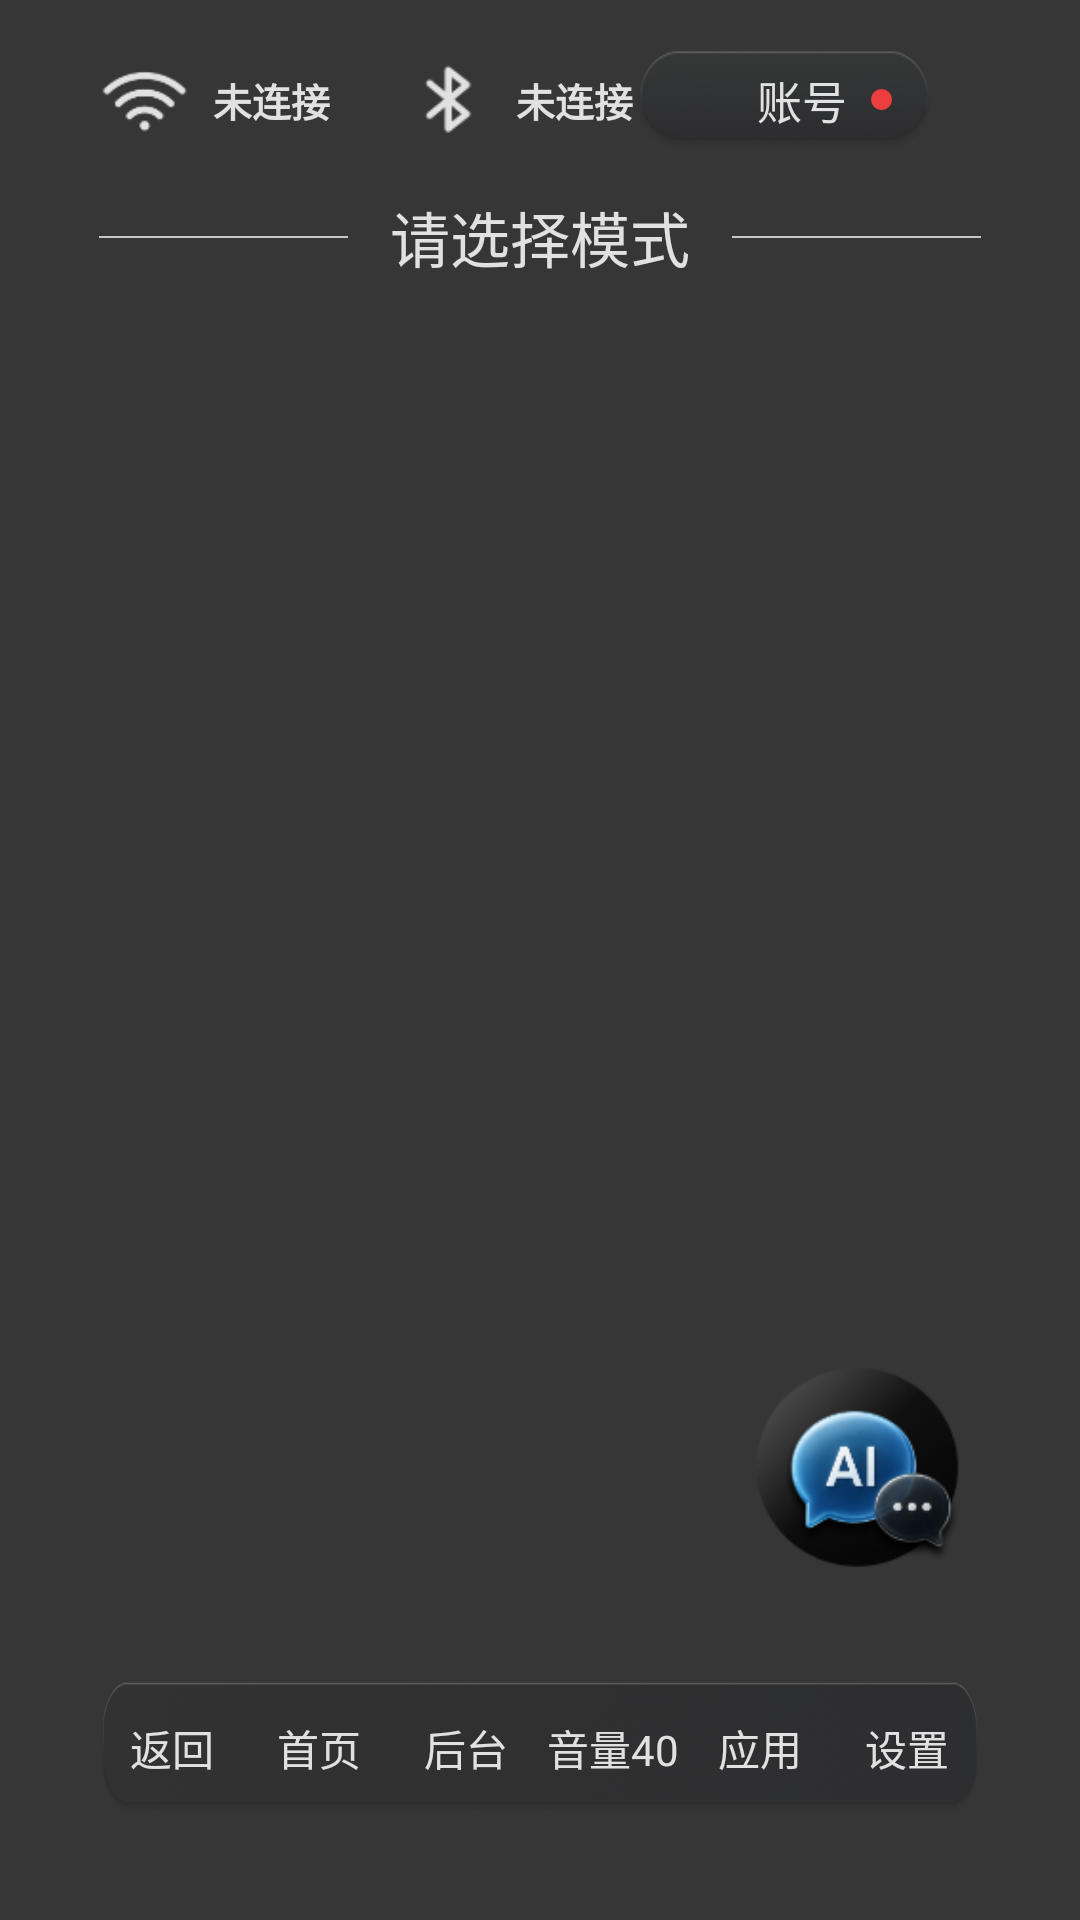

Android layout source for this screen:
<!-- AndroidManifest.xml: application theme AppTheme -->
<!-- res/layout/activity_main.xml -->
<?xml version="1.0" encoding="utf-8"?>
<FrameLayout xmlns:android="http://schemas.android.com/apk/res/android"
    android:id="@+id/launcher_root"
    android:layout_width="match_parent"
    android:layout_height="match_parent"
    android:background="#363636">

    <FrameLayout
        android:id="@+id/launcher_content"
        android:layout_width="match_parent"
        android:layout_height="match_parent"
        android:paddingLeft="33dp"
        android:paddingTop="16dp"
        android:paddingRight="33dp"
        android:paddingBottom="35dp">

    <LinearLayout
        android:id="@+id/top_bar"
        android:layout_width="match_parent"
        android:layout_height="35dp"
        android:layout_gravity="top"
        android:gravity="center_vertical"
        android:orientation="horizontal"
        android:layout_marginBottom="13dp">

        <LinearLayout
            android:id="@+id/wifi_status_pill"
            android:layout_width="wrap_content"
            android:layout_height="wrap_content"
            android:gravity="center_vertical"
            android:orientation="horizontal">

            <ImageView
                android:id="@+id/wifi_icon"
                android:layout_width="30dp"
                android:layout_height="30dp"
                android:src="@drawable/ic_wifi" />

            <Space
                android:id="@+id/wifi_icon_text_gap"
                android:layout_width="8dp"
                android:layout_height="1dp" />

            <TextView
                android:id="@+id/wifi_text"
                android:layout_width="wrap_content"
                android:layout_height="wrap_content"
                android:gravity="center_vertical"
                android:includeFontPadding="false"
                android:text="@string/main_disconnected"
                android:textColor="@color/text_color"
                android:textSize="13sp"
                android:textStyle="bold" />
        </LinearLayout>

        <Space
            android:id="@+id/wifi_bt_gap"
            android:layout_width="24dp"
            android:layout_height="1dp" />

        <LinearLayout
            android:id="@+id/bluetooth_status_pill"
            android:layout_width="wrap_content"
            android:layout_height="wrap_content"
            android:gravity="center_vertical"
            android:orientation="horizontal">

            <ImageView
                android:id="@+id/bluetooth_icon"
                android:layout_width="30dp"
                android:layout_height="30dp"
                android:src="@drawable/ic_bt" />

            <Space
                android:id="@+id/bluetooth_icon_text_gap"
                android:layout_width="8dp"
                android:layout_height="1dp" />

            <TextView
                android:id="@+id/bluetooth_text"
                android:layout_width="wrap_content"
                android:layout_height="wrap_content"
                android:gravity="center_vertical"
                android:includeFontPadding="false"
                android:text="@string/main_disconnected"
                android:textColor="@color/text_color"
                android:textSize="13sp"
                android:textStyle="bold" />
        </LinearLayout>

        <Space
            android:id="@+id/top_bar_filler"
            android:layout_width="0dp"
            android:layout_height="1dp"
            android:layout_weight="1" />

        <LinearLayout
            android:id="@+id/auth_account"
            android:layout_width="wrap_content"
            android:layout_height="35dp"
            android:orientation="horizontal"
            android:background="@drawable/main_status_pill_background"
            android:gravity="center"
            android:paddingLeft="8dp">

            <ImageView
                android:id="@+id/account_img"
                android:layout_width="25dp"
                android:layout_height="25dp"
                android:background="@drawable/avatar_placeholder"
                android:contentDescription="@null"
                android:scaleType="centerCrop" />

            <TextView
                android:id="@+id/account_text"
                android:layout_width="wrap_content"
                android:layout_height="wrap_content"
                android:text="@string/main_account"
                android:textColor="@color/text_color"
                android:textSize="15sp"
                android:paddingLeft="7dp"
                android:paddingRight="13dp"
                android:drawableEnd="@drawable/main_account_indicator"
                android:drawablePadding="8dp" />
        </LinearLayout>


        <TextView
            android:id="@+id/mode_text"
            android:layout_width="wrap_content"
            android:layout_height="35dp"
            android:background="@drawable/main_status_pill_background"
            android:gravity="center"
            android:text="@string/main_current_mode_wifi"
            android:textColor="@color/text_color"
            android:textSize="15sp"
            android:paddingRight="20dp"
            android:paddingLeft="20dp"
            android:layout_marginLeft="25dp"
            android:drawableEnd="@drawable/ic_switch_mode"
            android:drawablePadding="8dp"/>
    </LinearLayout>

    <LinearLayout
        android:id="@+id/page_body"
        android:layout_width="match_parent"
        android:layout_height="match_parent"
        android:orientation="vertical"
        android:paddingTop="48dp">

        <LinearLayout
            android:layout_width="match_parent"
            android:layout_height="30dp"
            android:orientation="horizontal"
            android:gravity="center">
            <View
                android:layout_width="139dp"
                android:layout_height="0.5dp"
                android:background="@color/line_color"
                android:layout_marginRight="14dp"/>
            <TextView
                android:layout_width="wrap_content"
                android:layout_height="wrap_content"
                android:text="@string/select_mode"
                android:textSize="20sp"
                android:textColor="@color/text_color"
                android:layout_marginRight="14dp"/>
            <View
                android:layout_width="139dp"
                android:layout_height="0.5dp"
                android:background="@color/line_color"/>
        </LinearLayout>

        <androidx.recyclerview.widget.RecyclerView
        android:id="@+id/cards_row"
        android:layout_width="match_parent"
        android:layout_height="231dp"
        android:layout_marginTop="47dp"
        android:clipToPadding="false"
        android:overScrollMode="never"
        android:paddingLeft="30dp"
        android:paddingRight="30dp"
        android:scrollbars="none" />
    </LinearLayout>


    <FrameLayout
        android:id="@+id/fragment_container"
        android:layout_width="match_parent"
        android:layout_height="match_parent"
        android:layout_marginTop="48dp"
        android:layout_marginBottom="45dp"
        android:background="#363636"
        android:clickable="true"
        android:visibility="gone" />

    <LinearLayout
        android:id="@+id/bottom_navigation"
        android:layout_width="match_parent"
        android:layout_height="45dp"
        android:layout_gravity="bottom"
        android:background="@drawable/bg_navigation"
        android:gravity="center_vertical"
        android:orientation="horizontal">

        <TextView
            android:id="@+id/bottom_navigation_back"
            android:layout_width="0dp"
            android:layout_height="match_parent"
            android:layout_weight="1"
            android:clickable="true"
            android:focusable="true"
            android:gravity="center"
            android:includeFontPadding="false"
            android:text="@string/main_bottom_navigation_back"
            android:textColor="@color/text_color"
            android:textSize="14sp" />

        <TextView
            android:id="@+id/bottom_navigation_home"
            android:layout_width="0dp"
            android:layout_height="match_parent"
            android:layout_weight="1"
            android:clickable="true"
            android:focusable="true"
            android:gravity="center"
            android:includeFontPadding="false"
            android:text="@string/main_bottom_navigation_home"
            android:textColor="@color/text_color"
            android:textSize="14sp" />

        <TextView
            android:id="@+id/bottom_navigation_background"
            android:layout_width="0dp"
            android:layout_height="match_parent"
            android:layout_weight="1"
            android:clickable="true"
            android:focusable="true"
            android:gravity="center"
            android:includeFontPadding="false"
            android:text="@string/main_bottom_navigation_background"
            android:textColor="@color/text_color"
            android:textSize="14sp" />

        <TextView
            android:id="@+id/bottom_navigation_volume"
            android:layout_width="0dp"
            android:layout_height="match_parent"
            android:layout_weight="1"
            android:clickable="true"
            android:focusable="true"
            android:gravity="center"
            android:includeFontPadding="false"
            android:text="@string/main_bottom_navigation_volume"
            android:textColor="@color/text_color"
            android:textSize="14sp" />

        <TextView
            android:id="@+id/bottom_navigation_apps"
            android:layout_width="0dp"
            android:layout_height="match_parent"
            android:layout_weight="1"
            android:clickable="true"
            android:focusable="true"
            android:gravity="center"
            android:includeFontPadding="false"
            android:text="@string/main_bottom_navigation_apps"
            android:textColor="@color/text_color"
            android:textSize="14sp" />

        <TextView
            android:id="@+id/bottom_navigation_settings"
            android:layout_width="0dp"
            android:layout_height="match_parent"
            android:layout_weight="1"
            android:clickable="true"
            android:focusable="true"
            android:gravity="center"
            android:includeFontPadding="false"
            android:text="@string/main_bottom_navigation_settings"
            android:textColor="@color/text_color"
            android:textSize="14sp" />
    </LinearLayout>

    <ImageButton
        android:id="@+id/ai_chat_entry"
        android:layout_width="75dp"
        android:layout_height="70dp"
        android:layout_gravity="end|bottom"
        android:layout_marginBottom="79dp"
        android:background="@drawable/ic_ai"
        android:contentDescription="AI"
        android:focusable="true"
        android:scaleType="fitCenter" />

    </FrameLayout>

    <FrameLayout
        android:id="@+id/settings_language_loading_overlay"
        android:layout_width="match_parent"
        android:layout_height="match_parent"
        android:background="#99000000"
        android:clickable="true"
        android:focusable="true"
        android:visibility="gone">

        <ProgressBar
            style="?android:attr/progressBarStyleLarge"
            android:layout_width="48dp"
            android:layout_height="48dp"
            android:layout_gravity="center"
            android:indeterminateTint="#4E83D8" />
    </FrameLayout>

</FrameLayout>
<!-- resources referenced by this layout -->
<resources>
  <color name="line_color">#C5C6C6</color>
  <color name="text_color">#E1E1E1</color>
  <!-- drawable bg_navigation: png bitmap (drawable-xhdpi, 108893 bytes) -->
  <!-- drawable ic_ai: png bitmap (drawable-xhdpi, 20243 bytes) -->
  <!-- drawable ic_bt: png bitmap (drawable-xhdpi, 1312 bytes) -->
  <!-- drawable ic_switch_mode: png bitmap (drawable-xhdpi, 412 bytes) -->
  <!-- drawable ic_wifi: png bitmap (drawable-nodpi, 1208 bytes) -->
  <!-- drawable main_account_indicator (drawable) -->
  <?xml version="1.0" encoding="utf-8"?>
  <shape xmlns:android="http://schemas.android.com/apk/res/android"
      android:shape="oval">
      <size
          android:width="7dp"
          android:height="7dp" />
      <solid android:color="@color/status_disconnect" />
  </shape>
  <!-- drawable main_status_pill_background (drawable) -->
  <?xml version="1.0" encoding="utf-8"?>
  <shape xmlns:android="http://schemas.android.com/apk/res/android"
      android:shape="rectangle">
      <solid android:color="#4B4B4B" />
      <corners android:radius="31dp" />
  </shape>
  <string name="main_account">账号</string>
  <string name="main_bottom_navigation_apps">应用</string>
  <string name="main_bottom_navigation_back">返回</string>
  <string name="main_bottom_navigation_background">后台</string>
  <string name="main_bottom_navigation_home">首页</string>
  <string name="main_bottom_navigation_settings">设置</string>
  <string name="main_bottom_navigation_volume">音量40</string>
  <string name="main_current_mode_wifi">WiFi模式</string>
  <string name="main_disconnected">未连接</string>
  <string name="select_mode">请选择模式</string>
  <style name="AppTheme" parent="@android:style/Theme.Material.NoActionBar">
          <item name="android:windowNoTitle">true</item>
          <item name="android:windowActionBar">false</item>
          <item name="android:windowFullscreen">true</item>
          <item name="android:windowDrawsSystemBarBackgrounds">true</item>
          <item name="android:statusBarColor">#262626</item>
          <item name="android:navigationBarColor">#262626</item>
          <item name="android:fontFamily">sans-serif</item>
          <item name="android:colorAccent">#F5A623</item>
          <item name="android:windowLightStatusBar">false</item>
          <item name="android:windowLightNavigationBar">false</item>
      </style>
  <color name="status_disconnect">#EC3E3E</color>
</resources>
